2-way image classification set "holo2bright" from GitHub (DeepTrackAI/holo2bright_dataset); label vocabulary: brightfield microscopy, holography microscopy.

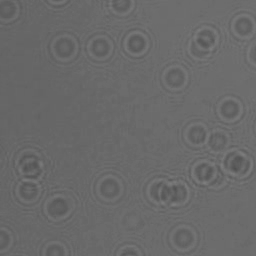
Label: holography microscopy

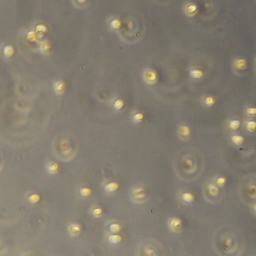
Label: brightfield microscopy

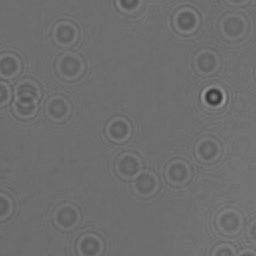
Label: holography microscopy

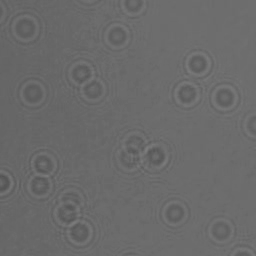
Label: holography microscopy

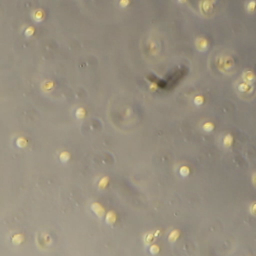
Label: brightfield microscopy

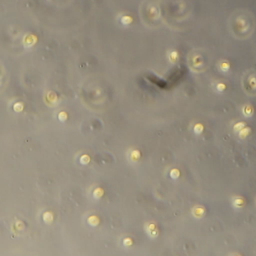
Label: brightfield microscopy
